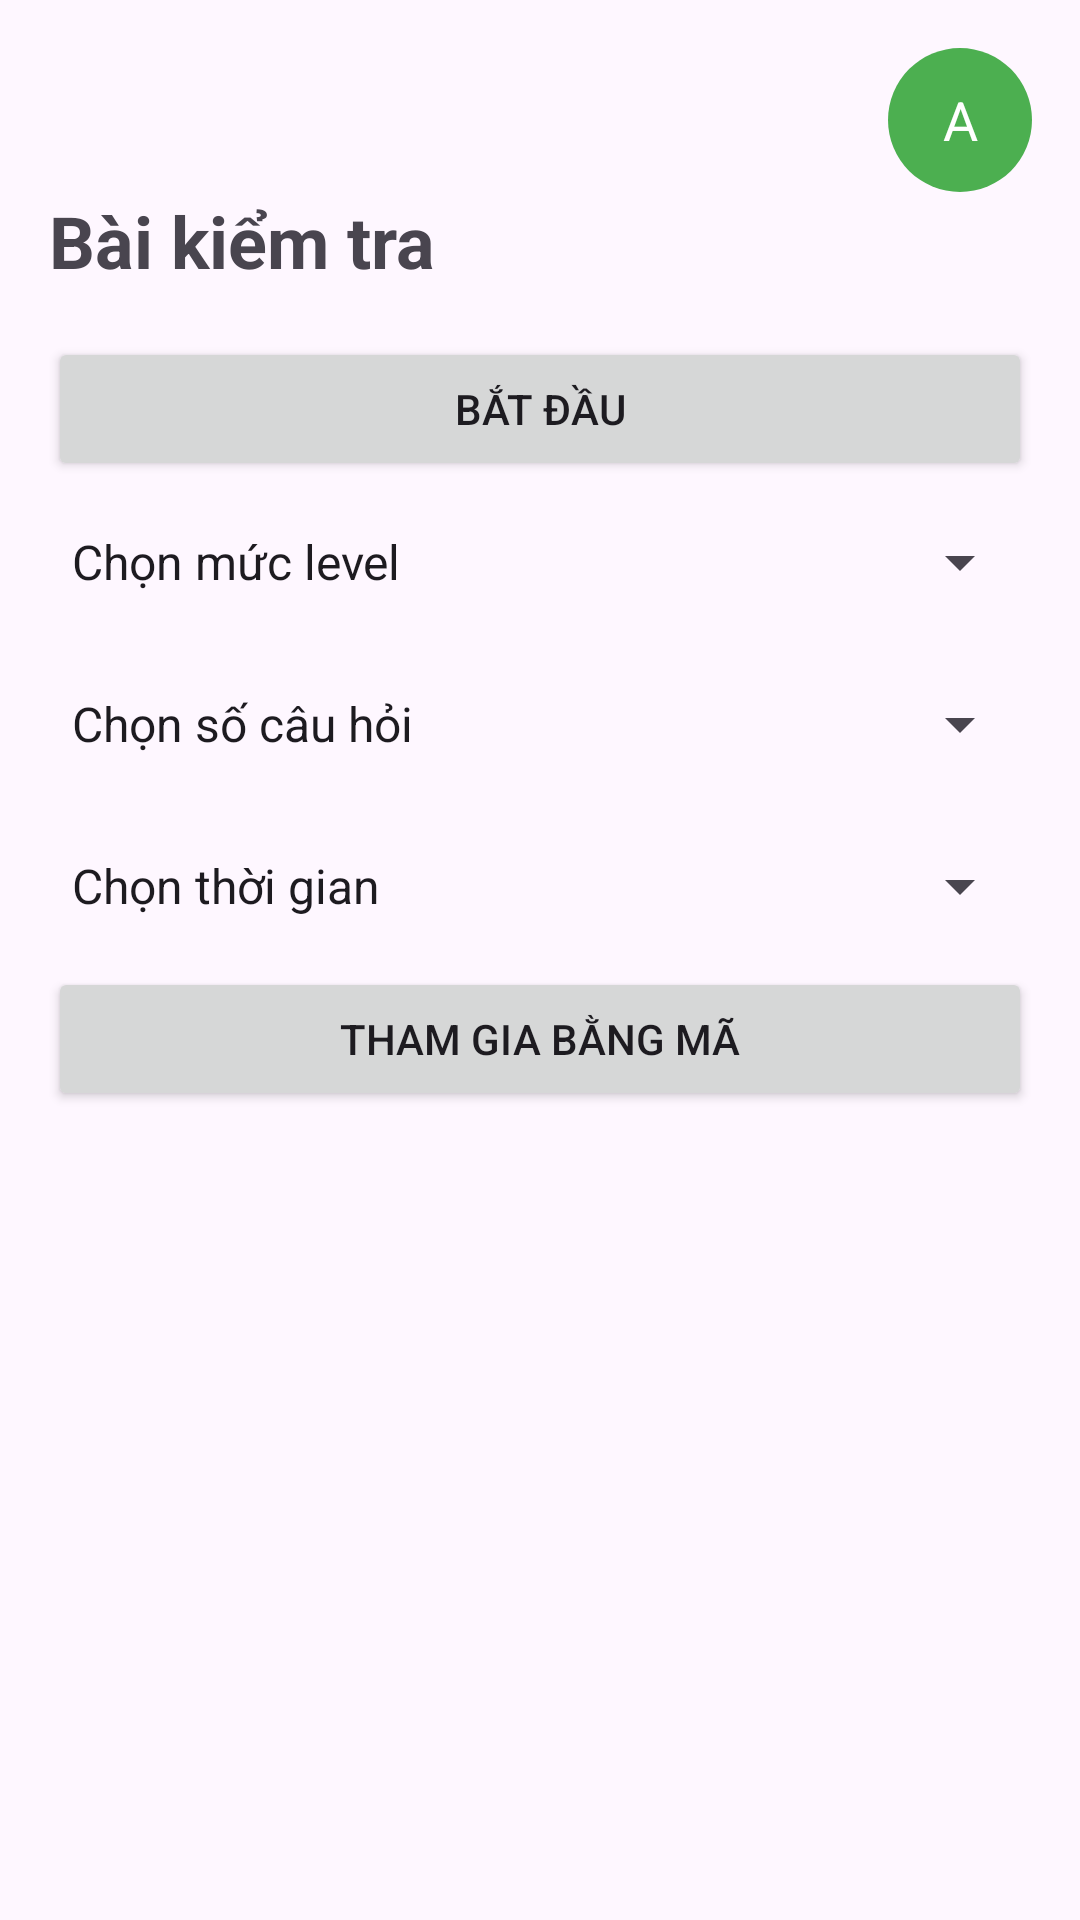

Here is an Android app screen rendered from its layout file. Give the layout XML and the strings, colors and styles it references.
<!-- AndroidManifest.xml: application theme Theme.ToanTracNghiem -->
<!-- res/layout/activity_main.xml -->
<LinearLayout xmlns:android="http://schemas.android.com/apk/res/android"
    android:layout_width="match_parent"
    android:layout_height="match_parent"
    android:orientation="vertical"
    android:padding="16dp">
    <TextView
        android:id="@+id/users_icon"
        android:layout_width="48dp"
        android:layout_height="48dp"
        android:layout_gravity="end"
        android:gravity="center"
        android:padding="8dp"
        android:text="A"
        android:textSize="18sp"
        android:textColor="@android:color/white"
        android:background="@drawable/icon_round" />

    <TextView
        android:layout_width="wrap_content"
        android:layout_height="wrap_content"
        android:text="Bài kiểm tra"
        android:textSize="24sp"
        android:textStyle="bold"
        android:gravity="center_horizontal"
        android:paddingBottom="16dp" />

    <Button
        android:id="@+id/start_button"
        android:layout_width="match_parent"
        android:layout_height="wrap_content"
        android:text="Bắt đầu" />

    <Spinner
        android:id="@+id/level_spinner"
        android:layout_width="match_parent"
        android:layout_height="wrap_content"
        android:entries="@array/level_options"
        android:minHeight="54dp"
         />

    <Spinner
        android:id="@+id/question_count_spinner"
        android:layout_width="match_parent"
        android:layout_height="wrap_content"
        android:entries="@array/question_count_options"
        android:minHeight="54dp"
        />

    <Spinner
        android:id="@+id/time_spinner"
        android:layout_width="match_parent"
        android:layout_height="wrap_content"
        android:entries="@array/time_options"
        android:minHeight="54dp" />
    <Button
        android:id="@+id/exam_button"
        android:layout_width="match_parent"
        android:layout_height="wrap_content"
        android:text="Tham gia bằng mã" />

</LinearLayout>
<!-- resources referenced by this layout -->
<resources>
  <string-array name="level_options">
          <item>Chọn mức level</item>
          <item>Lớp 4</item>
          <item>Lớp 5</item>
          <item>Lớp 6</item>
      </string-array>
  <string-array name="question_count_options">
          <item>Chọn số câu hỏi</item>
          <item>5</item>
          <item>10</item>
          <item>20</item>
          <item>30</item>
          <item>40</item>
      </string-array>
  <string-array name="time_options">
          <item>Chọn thời gian</item>
          <item>1 phút</item>
          <item>2 phút</item>
          <item>3 phút</item>
          <item>4 phút</item>
          <item>5 phút</item>
      </string-array>
  <!-- drawable icon_round (drawable) -->
  <shape xmlns:android="http://schemas.android.com/apk/res/android"
      android:shape="oval">
      <solid android:color="@color/primary_color" />
      <size
          android:width="48dp"
          android:height="48dp" />
  </shape>
  <style name="Theme.ToanTracNghiem" parent="Base.Theme.ToanTracNghiem" />
  <color name="primary_color">#4CAF50</color>
  <style name="Base.Theme.ToanTracNghiem" parent="Theme.Material3.DayNight.NoActionBar">
          
          
      </style>
</resources>
